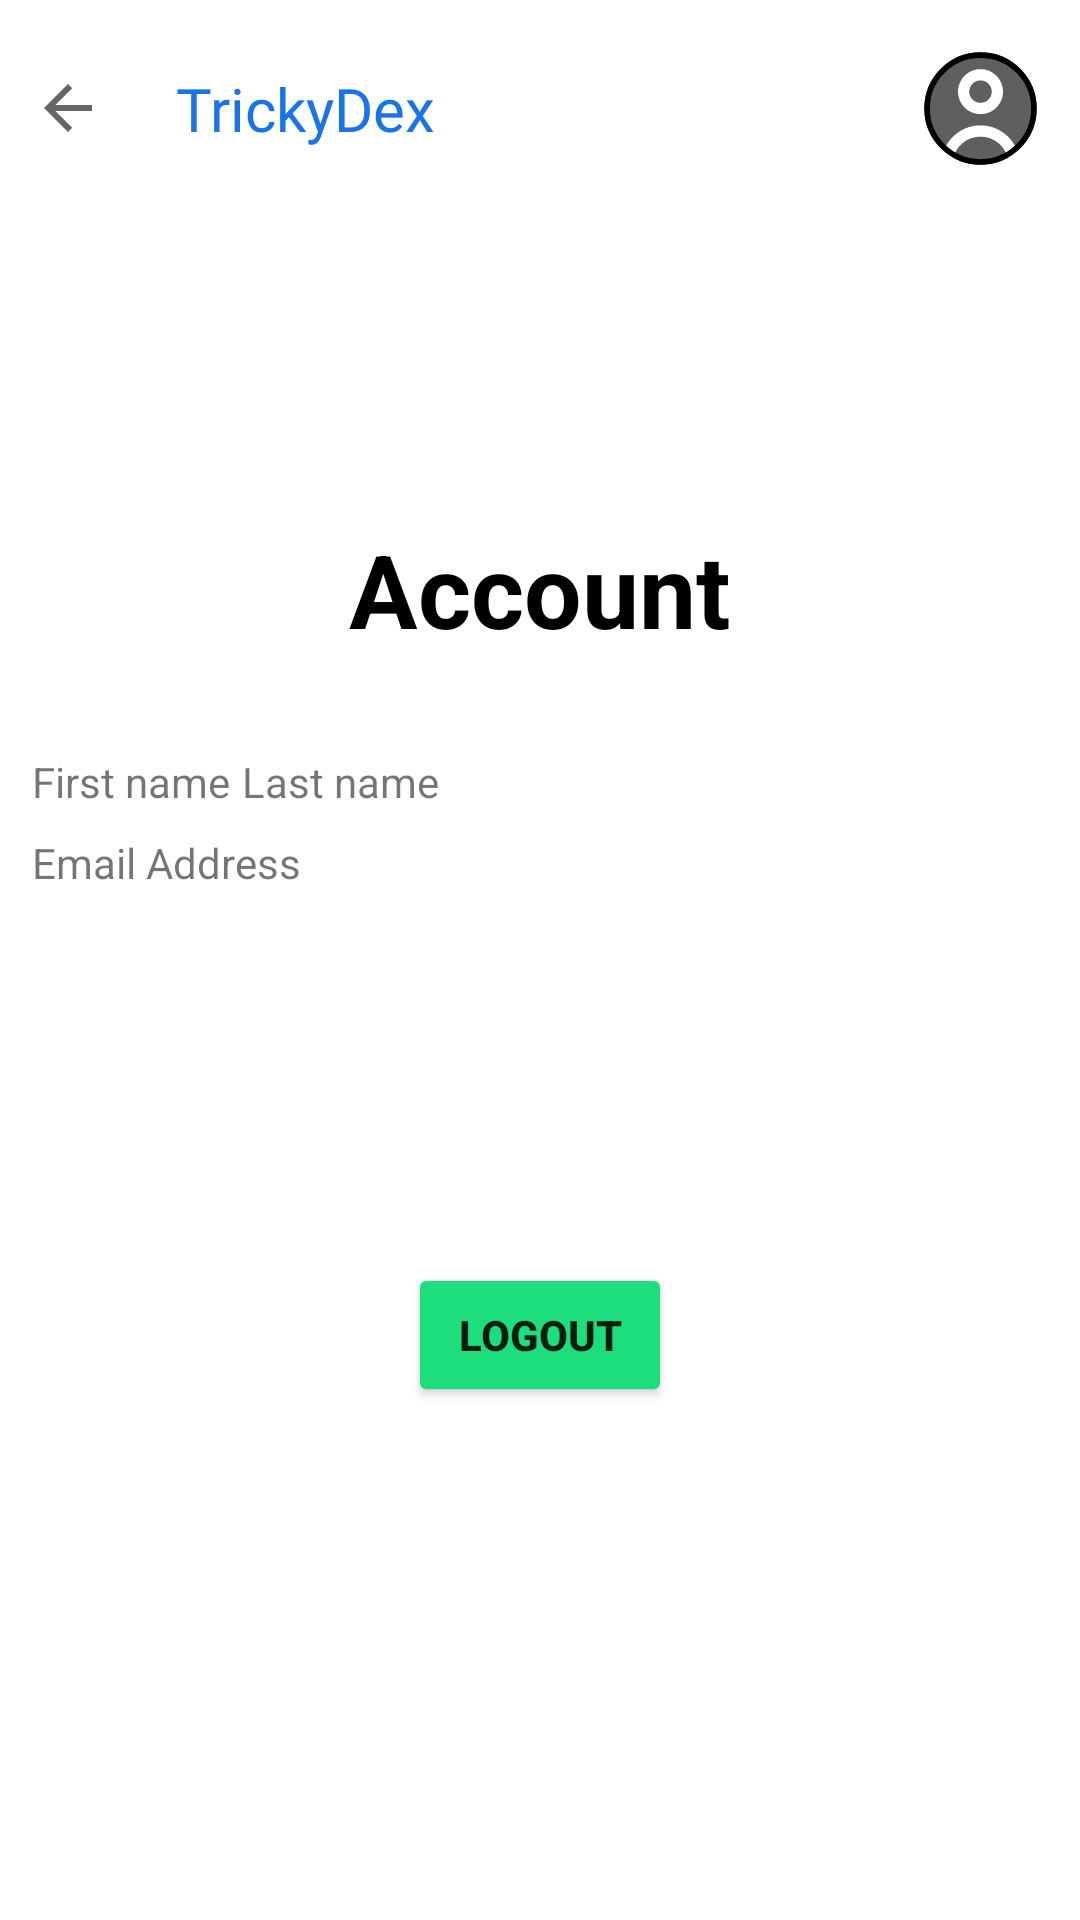

Layout XML and referenced resources for this Android screen:
<!-- AndroidManifest.xml: application theme Theme.TrickyDex -->
<!-- res/layout/activity_profile.xml -->
<?xml version="1.0" encoding="utf-8"?>
<androidx.constraintlayout.widget.ConstraintLayout xmlns:android="http://schemas.android.com/apk/res/android"
    xmlns:app="http://schemas.android.com/apk/res-auto"
    xmlns:tools="http://schemas.android.com/tools"
    android:layout_width="match_parent"
    android:layout_height="match_parent"
    tools:context=".activities.ProfileActivity">

    <ImageView
        android:id="@+id/backButtonAccount"
        android:layout_width="wrap_content"
        android:layout_height="wrap_content"
        android:layout_marginTop="24dp"
        android:backgroundTint="?attr/greyLogo"
        android:contentDescription="@string/back_button"
        app:layout_constraintEnd_toStartOf="@+id/guidelineLeft"
        app:layout_constraintStart_toStartOf="@+id/guidelineLeft4"
        app:layout_constraintTop_toTopOf="parent"
        app:srcCompat="?attr/actionModeCloseDrawable" />

    <ImageView
        android:id="@+id/imageViewProfile2"
        android:layout_width="45dp"
        android:layout_height="45dp"
        android:contentDescription="@string/user_pic"
        android:elevation="4dp"
        app:layout_constraintBottom_toBottomOf="@+id/textView2"
        app:layout_constraintEnd_toStartOf="@+id/guidelineRight4"
        app:layout_constraintTop_toTopOf="@+id/textView2"
        app:srcCompat="@drawable/user_empty" />

    <androidx.constraintlayout.widget.Guideline
        android:id="@+id/guidelineLeft4"
        android:layout_width="wrap_content"
        android:layout_height="wrap_content"
        android:orientation="vertical"
        app:layout_constraintGuide_percent="0.03" />

    <androidx.constraintlayout.widget.Guideline
        android:id="@+id/guidelineRight4"
        android:layout_width="wrap_content"
        android:layout_height="wrap_content"
        android:orientation="vertical"
        app:layout_constraintGuide_percent="0.97" />

    <TextView
        android:id="@+id/textView2"
        android:layout_width="wrap_content"
        android:layout_height="wrap_content"
        android:layout_marginStart="24dp"
        android:fontFamily="@font/roboto_bold"
        android:text="@string/trickydex"
        android:textColor="@color/blue_title"
        android:textSize="20sp"
        app:layout_constraintBottom_toBottomOf="@+id/backButtonAccount"
        app:layout_constraintStart_toEndOf="@+id/backButtonAccount"
        app:layout_constraintTop_toTopOf="@+id/backButtonAccount" />

    <TextView
        android:id="@+id/textViewAccount"
        android:layout_width="wrap_content"
        android:layout_height="wrap_content"
        android:layout_marginTop="124dp"
        android:text="@string/account"
        android:textColor="#000000"
        android:textSize="34sp"
        android:textStyle="bold"
        app:layout_constraintEnd_toStartOf="@+id/guidelineRight4"
        app:layout_constraintStart_toStartOf="@+id/guidelineLeft4"
        app:layout_constraintTop_toBottomOf="@+id/textView2" />

    <TextView
        android:id="@+id/textViewAccountFirstName"
        android:layout_width="wrap_content"
        android:layout_height="wrap_content"
        android:layout_marginTop="32dp"
        android:text="@string/first_name"
        app:layout_constraintStart_toStartOf="@+id/guidelineLeft4"
        app:layout_constraintTop_toBottomOf="@+id/textViewAccount" />

    <TextView
        android:id="@+id/textViewAccountLastName"
        android:layout_width="wrap_content"
        android:layout_height="wrap_content"
        android:layout_marginStart="4dp"
        android:text="@string/last_name"
        app:layout_constraintBottom_toBottomOf="@+id/textViewAccountFirstName"
        app:layout_constraintStart_toEndOf="@+id/textViewAccountFirstName"
        app:layout_constraintTop_toTopOf="@+id/textViewAccountFirstName" />

    <TextView
        android:id="@+id/textViewAccountEmail"
        android:layout_width="wrap_content"
        android:layout_height="wrap_content"
        android:layout_marginTop="8dp"
        android:text="@string/email_address"
        app:layout_constraintStart_toStartOf="@+id/guidelineLeft4"
        app:layout_constraintTop_toBottomOf="@+id/textViewAccountFirstName" />

    <Button
        android:id="@+id/buttonLogout"
        android:layout_width="wrap_content"
        android:layout_height="wrap_content"
        android:layout_marginTop="124dp"
        android:backgroundTint="@color/button_register"
        android:text="@string/logout"
        android:textStyle="bold"
        app:layout_constraintEnd_toStartOf="@+id/guidelineRight4"
        app:layout_constraintStart_toStartOf="@+id/guidelineLeft4"
        app:layout_constraintTop_toBottomOf="@+id/textViewAccountEmail" />
</androidx.constraintlayout.widget.ConstraintLayout>
<!-- resources referenced by this layout -->
<resources>
  <color name="blue_title">#1A73E9</color>
  <!-- drawable user_empty (drawable) -->
  <vector xmlns:android="http://schemas.android.com/apk/res/android"
      android:width="24dp"
      android:height="24dp"
      android:viewportWidth="24"
      android:viewportHeight="24">
      <path
          android:fillColor="#5F5F5F"
          android:fillType="evenOdd"
          android:pathData="M2 12C2 6.48 6.48 2 12 2s10 4.48 10 10c0 3.01-1.33 5.72-3.44 7.55c-0.46-1.22-1.25-2.3-2.3-3.1C15.04 15.5 13.54 15 12 15c-1.54 0-3.04 0.5-4.26 1.45c-1.05 0.8-1.84 1.88-2.3 3.1C3.34 17.72 2 15.01 2 12zm14.83 8.7l0.01 0.05C15.41 21.55 13.76 22 12 22c-1.76 0-3.4-0.45-4.84-1.25l0.01-0.04c0.29-1.07 0.91-2 1.79-2.68C9.83 17.36 10.9 17 12 17s2.17 0.36 3.04 1.03c0.88 0.67 1.5 1.61 1.79 2.68zM10 9c0-1.1 0.9-2 2-2s2 0.9 2 2s-0.9 2-2 2s-2-0.9-2-2zm2-4C9.8 5 8 6.8 8 9s1.8 4 4 4s4-1.8 4-4s-1.8-4-4-4z"/>
      <path
          android:strokeColor="#000"
          android:strokeWidth="1"
          android:pathData="M2.5 12c0-5.25 4.25-9.5 9.5-9.5h0c5.25 0 9.5 4.25 9.5 9.5v0c0 5.25-4.25 9.5-9.5 9.5h0c-5.25 0-9.5-4.25-9.5-9.5z"/>
  </vector>
  <string name="account">Account</string>
  <string name="back_button">back button</string>
  <string name="email_address">Email Address</string>
  <string name="first_name">First name</string>
  <string name="last_name">Last name</string>
  <string name="logout">Logout</string>
  <string name="trickydex">TrickyDex</string>
  <string name="user_pic">user_pic</string>
  <style name="Theme.TrickyDex" parent="Theme.MaterialComponents.Light.NoActionBar">
          
          <item name="colorPrimary">@color/blue_button_login</item>
          <item name="colorPrimaryVariant">@color/blue_title</item>
          <item name="colorOnPrimary">@color/black</item>
  
  
  
  
          
          <item name="android:statusBarColor" tools:targetApi="l">?attr/colorPrimaryVariant</item>
          
          <item name="colorLoginText">@color/black</item>
          <item name="greyLogo">@color/dark_grey_logo</item>
      </style>
  <color name="blue_button_login">#1DC7DE</color>
  <color name="black">#FF000000</color>
  <color name="dark_grey_logo">#5F5F5F</color>
</resources>
